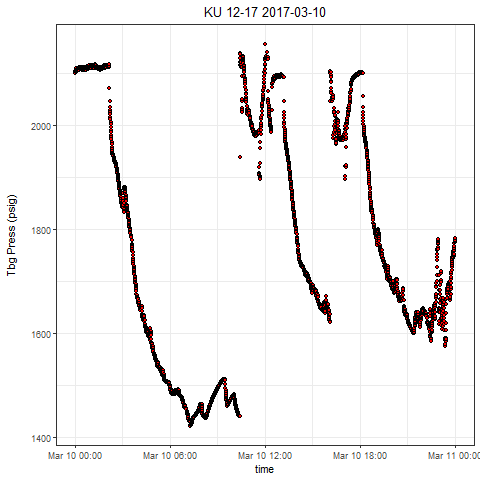

The file beside this chart, header and first rows:
, Well, Tag, DateTime, Value
1, KU 12-17, press, 2017-03-10 00:00:00.0000000, 2100
2, KU 12-17, press, 2017-03-10 00:00:19.0880000, 2103
3, KU 12-17, press, 2017-03-10 00:00:48.5720000, 2103
4, KU 12-17, press, 2017-03-10 00:01:24.6090000, 2105
5, KU 12-17, press, 2017-03-10 00:01:48.6180000, 2102
6, KU 12-17, press, 2017-03-10 00:02:05.0450000, 2101
7, KU 12-17, press, 2017-03-10 00:02:55.2620000, 2104
8, KU 12-17, press, 2017-03-10 00:03:09.4430000, 2104
9, KU 12-17, press, 2017-03-10 00:03:58.5840000, 2105
10, KU 12-17, press, 2017-03-10 00:04:05.1360000, 2107
11, KU 12-17, press, 2017-03-10 00:04:39.0200000, 2103
12, KU 12-17, press, 2017-03-10 00:05:19.4090000, 2104
13, KU 12-17, press, 2017-03-10 00:05:44.5250000, 2106
14, KU 12-17, press, 2017-03-10 00:06:29.2670000, 2109
15, KU 12-17, press, 2017-03-10 00:06:55.4910000, 2106
16, KU 12-17, press, 2017-03-10 00:07:29.3280000, 2104
17, KU 12-17, press, 2017-03-10 00:07:58.8280000, 2108
18, KU 12-17, press, 2017-03-10 00:08:05.3650000, 2106
19, KU 12-17, press, 2017-03-10 00:08:54.5220000, 2105
20, KU 12-17, press, 2017-03-10 00:09:25.0830000, 2105
21, KU 12-17, press, 2017-03-10 00:09:34.9110000, 2109
22, KU 12-17, press, 2017-03-10 00:10:05.5180000, 2108
23, KU 12-17, press, 2017-03-10 00:10:54.6130000, 2106
24, KU 12-17, press, 2017-03-10 00:11:25.2200000, 2107
25, KU 12-17, press, 2017-03-10 00:11:35.0490000, 2108
26, KU 12-17, press, 2017-03-10 00:12:08.8860000, 2107
27, KU 12-17, press, 2017-03-10 00:12:59.1190000, 2108
28, KU 12-17, press, 2017-03-10 00:13:28.6030000, 2108
29, KU 12-17, press, 2017-03-10 00:13:35.1550000, 2108
30, KU 12-17, press, 2017-03-10 00:14:28.6490000, 2106
31, KU 12-17, press, 2017-03-10 00:14:59.2570000, 2107
32, KU 12-17, press, 2017-03-10 00:15:09.0690000, 2111
33, KU 12-17, press, 2017-03-10 00:15:38.5540000, 2111
34, KU 12-17, press, 2017-03-10 00:16:04.7780000, 2107
35, KU 12-17, press, 2017-03-10 00:16:54.9800000, 2107
36, KU 12-17, press, 2017-03-10 00:17:14.6360000, 2108
37, KU 12-17, press, 2017-03-10 00:17:38.6920000, 2111
38, KU 12-17, press, 2017-03-10 00:18:24.5560000, 2107
39, KU 12-17, press, 2017-03-10 00:18:45.2890000, 2110
40, KU 12-17, press, 2017-03-10 00:19:24.6020000, 2111
41, KU 12-17, press, 2017-03-10 00:19:48.6270000, 2107
42, KU 12-17, press, 2017-03-10 00:20:29.0310000, 2111
43, KU 12-17, press, 2017-03-10 00:20:58.5160000, 2111
44, KU 12-17, press, 2017-03-10 00:21:05.0680000, 2110
45, KU 12-17, press, 2017-03-10 00:21:38.9050000, 2109
46, KU 12-17, press, 2017-03-10 00:22:29.1690000, 2108
47, KU 12-17, press, 2017-03-10 00:22:44.4260000, 2111
48, KU 12-17, press, 2017-03-10 00:23:15.0030000, 2112
49, KU 12-17, press, 2017-03-10 00:23:55.4390000, 2108
50, KU 12-17, press, 2017-03-10 00:24:19.4480000, 2109
51, KU 12-17, press, 2017-03-10 00:24:39.1040000, 2110
52, KU 12-17, press, 2017-03-10 00:25:29.3210000, 2111
53, KU 12-17, press, 2017-03-10 00:25:39.1500000, 2110
54, KU 12-17, press, 2017-03-10 00:26:29.4140000, 2108
55, KU 12-17, press, 2017-03-10 00:26:39.2420000, 2109
56, KU 12-17, press, 2017-03-10 00:27:15.2630000, 2110
57, KU 12-17, press, 2017-03-10 00:27:39.2720000, 2110
58, KU 12-17, press, 2017-03-10 00:28:18.6000000, 2106
59, KU 12-17, press, 2017-03-10 00:28:44.7930000, 2110
60, KU 12-17, press, 2017-03-10 00:29:25.1980000, 2111
... 2,819 more rows
